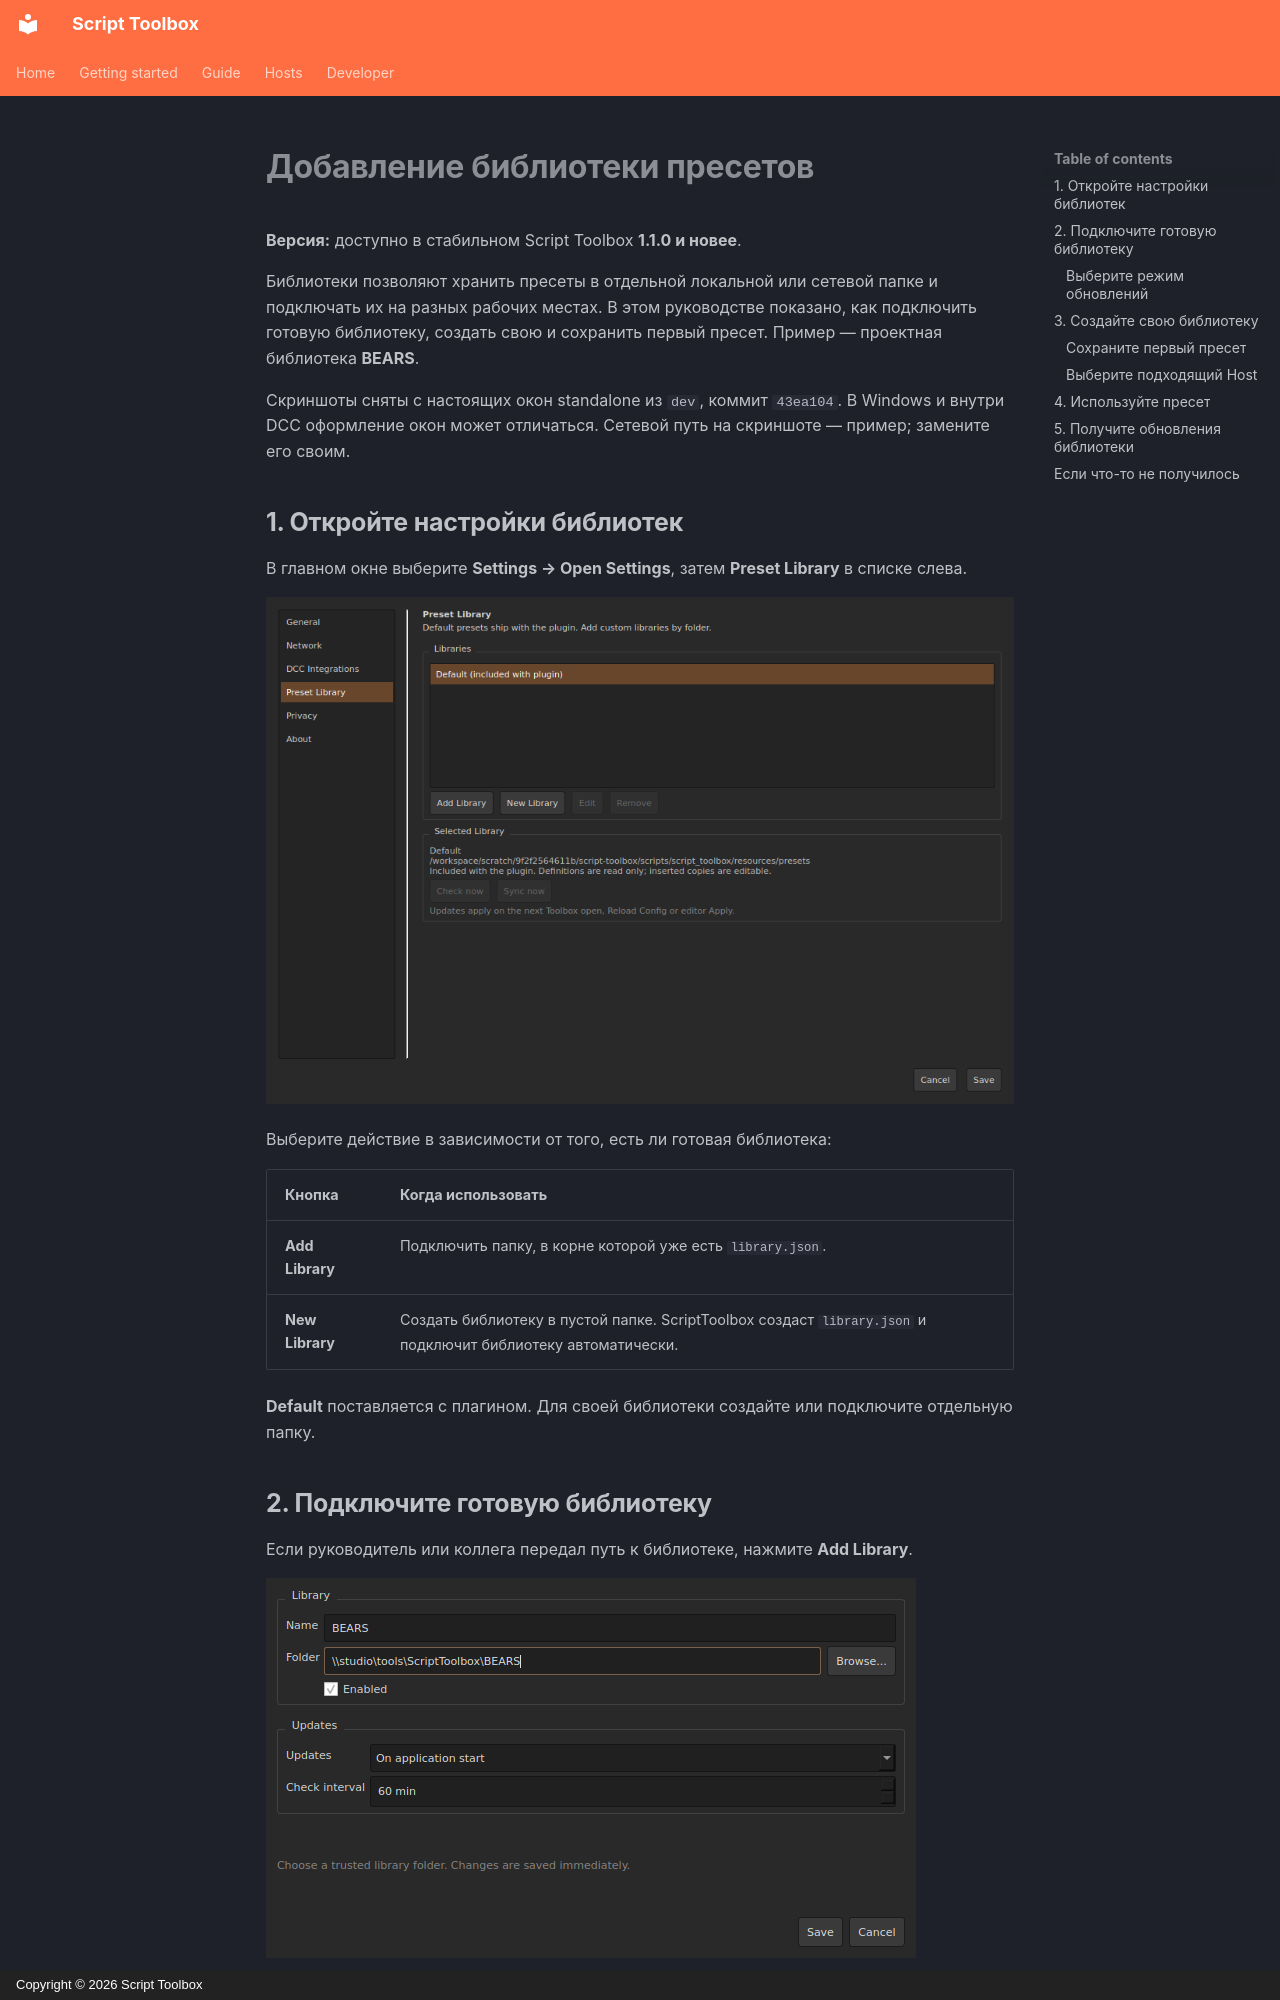

repository: RomanKrike/script-toolbox · page: guide/preset-libraries.ru/index.html · generator: mkdocs · copyright: Copyright © 2026 Script Toolbox

# Добавление библиотеки пресетов

**Версия:** доступно в стабильном Script Toolbox **1.1.0 и новее**.

Библиотеки позволяют хранить пресеты в отдельной локальной или сетевой папке и подключать их на разных рабочих местах. В этом руководстве показано, как подключить готовую библиотеку, создать свою и сохранить первый пресет. Пример — проектная библиотека **BEARS**.

Скриншоты сняты с настоящих окон standalone из `dev`, коммит `43ea104`. В Windows и внутри DCC оформление окон может отличаться. Сетевой путь на скриншоте — пример; замените его своим.

## 1. Откройте настройки библиотек

В главном окне выберите **Settings → Open Settings**, затем **Preset Library** в списке слева.

![Настройки Preset Library с кнопками Add Library и New Library](../assets/images/preset-library/settings.png)

Выберите действие в зависимости от того, есть ли готовая библиотека:

| Кнопка | Когда использовать |
| --- | --- |
| **Add Library** | Подключить папку, в корне которой уже есть `library.json`. |
| **New Library** | Создать библиотеку в пустой папке. ScriptToolbox создаст `library.json` и подключит библиотеку автоматически. |

**Default** поставляется с плагином. Для своей библиотеки создайте или подключите отдельную папку.
